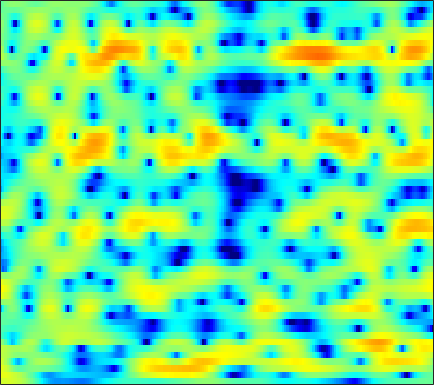

The data file committed next to this chart (first rows):
3.2643, 3.3852, 3.486, 3.5194, 3.503, 3.4116, 3.245, 3.0702, 2.7679, 2.3953, 1.9311, 1.5253, 0.9007, 0.18079, -0.4273, -1.3265, -2.3147, -3.1092, -4.2572, -5.4539, -6.6568, -7.5119, -8.5121, -9.2466
4.38, 4.312, 4.172, 3.977, 3.787, 3.49, 3.14, 2.843, 2.395, 1.889, 1.319, 0.8366, 0.1187, -0.6966, -1.384, -2.409, -3.574, -4.542, -5.915, -7.353, -8.685, -9.457, -9.98, -9.915
4.325, 3.898, 3.192, 2.352, 1.651, 0.6727, -0.2804, -0.8603, -1.38, -1.536, -1.383, -1.151, -0.7918, -0.474, -0.2815, -0.137, -0.08554, -0.1049, -0.2011, -0.3554, -0.5323, -0.6897, -0.9189, -1.173
3.564, 2.992, 1.974, 0.6094, -0.6791, -2.825, -5.451, -7.457, -8.687, -7.093, -4.759, -3.232, -1.631, -0.4012, 0.2819, 0.954, 1.413, 1.649, 1.795, 1.83, 1.763, 1.643, 1.413, 1.087
2.505, 2.333, 2.009, 1.602, 1.266, 0.8421, 0.4536, 0.2325, 0.05446, 0.01549, 0.08013, 0.1599, 0.2798, 0.3773, 0.4127, 0.3718, 0.3077, 0.2025, 0.01172, -0.2064, -0.4417, -0.6173, -0.834, -1.073
2.721, 2.506, 2.168, 1.818, 1.573, 1.337, 1.226, 1.219, 1.29, 1.412, 1.521, 1.561, 1.518, 1.306, 1.01, 0.3964, -0.4914, -1.402, -2.901, -4.633, -6.173, -6.663, -6.058, -4.674
0.8061, -0.1221, -1.791, -4.019, -5.981, -8.027, -7.303, -5.436, -2.97, -1.039, 0.3506, 1.092, 1.735, 2.031, 2.022, 1.717, 1.069, 0.3281, -0.9301, -2.417, -3.701, -4.018, -3.261, -1.759
-2.335, -2.997, -4.108, -5.392, -6.305, -7.022, -6.73, -5.964, -4.584, -3.217, -2.049, -1.329, -0.5595, -0.02556, 0.2741, 0.5229, 0.6472, 0.6819, 0.6804, 0.6799, 0.7289, 0.826, 1.043, 1.341
-2.129, -2.31, -2.581, -2.83, -2.97, -3.058, -3.016, -2.902, -2.653, -2.33, -1.962, -1.672, -1.282, -0.9129, -0.6492, -0.3215, -0.0198, 0.1934, 0.4645, 0.7146, 0.9518, 1.118, 1.332, 1.539
-1.363, -1.494, -1.637, -1.756, -1.838, -1.937, -2.028, -2.093, -2.17, -2.216, -2.214, -2.164, -2.012, -1.767, -1.491, -1.06, -0.5757, -0.1905, 0.3026, 0.7525, 1.146, 1.391, 1.646, 1.819
-1.779, -1.661, -1.394, -1.129, -1.009, -1.018, -1.242, -1.549, -2.139, -2.931, -3.832, -4.481, -4.994, -4.831, -4.219, -2.994, -1.621, -0.6412, 0.5134, 1.448, 2.161, 2.552, 2.879, 2.975
-8.347, -4.642, -1.972, -0.5255, 0.03767, 0.2601, -0.04295, -0.5712, -1.733, -3.458, -6.056, -8.972, -15.63, -18.35, -11.31, -6.04, -2.669, -0.8285, 1.055, 2.433, 3.392, 3.876, 4.226, 4.237
0.5275, 0.6429, 0.8815, 0.9651, 0.843, 0.4192, -0.297, -1.044, -2.249, -3.598, -4.873, -5.631, -6.182, -5.98, -5.29, -3.931, -2.385, -1.239, 0.1366, 1.281, 2.146, 2.589, 2.908, 2.935
4.618, 4.15, 3.483, 2.719, 2.038, 0.9354, -0.4603, -1.736, -3.825, -6.461, -9.757, -12.38, -13.41, -10.63, -8.277, -5.607, -3.497, -2.204, -0.7994, 0.2645, 1.027, 1.429, 1.7, 1.708
5.62, 5.109, 4.378, 3.54, 2.834, 1.74, 0.4472, -0.679, -2.439, -4.536, -6.756, -8.178, -8.724, -7.558, -6.21, -4.472, -2.966, -2.031, -0.9944, -0.2021, 0.354, 0.612, 0.7653, 0.6182
4.382, 3.975, 3.445, 2.936, 2.546, 1.989, 1.376, 0.8646, 0.1393, -0.5991, -1.318, -1.762, -2.202, -2.441, -2.507, -2.467, -2.281, -2.053, -1.647, -1.145, -0.6268, -0.3165, -0.03588, 0.005988
1.01, 0.6434, 0.4534, 0.5888, 0.8037, 1.146, 1.39, 1.488, 1.475, 1.286, 0.9271, 0.5343, -0.1871, -1.145, -2.047, -3.436, -4.945, -5.74, -5.677, -4.298, -2.49, -1.26, 0.0165, 0.8906
-9.726, -12.35, -10.69, -6.745, -4.457, -2.226, -0.6706, 0.1505, 0.8666, 1.2, 1.191, 0.9599, 0.3114, -0.7742, -1.96, -4.216, -7.562, -10.67, -11.11, -6.749, -3.23, -1.32, 0.5705, 1.877
-10.5, -11.05, -10.23, -8.207, -6.544, -4.575, -3.003, -2.066, -1.12, -0.4744, -0.1234, -0.02073, -0.07677, -0.3314, -0.6191, -1.072, -1.466, -1.6, -1.469, -0.9605, -0.203, 0.404, 1.178, 1.854
-9.018, -8.464, -7.554, -6.488, -5.635, -4.511, -3.454, -2.741, -1.913, -1.228, -0.6748, -0.3557, -0.03228, 0.19, 0.3106, 0.4356, 0.5599, 0.6608, 0.826, 1.017, 1.23, 1.399, 1.585, 1.732
-9.898, -8.626, -7.17, -5.893, -5.044, -4.052, -3.171, -2.577, -1.851, -1.184, -0.5791, -0.1548, 0.3639, 0.826, 1.133, 1.489, 1.775, 1.945, 2.108, 2.189, 2.176, 2.104, 1.917, 1.612
-8.812, -7.329, -5.787, -4.664, -4.004, -3.36, -2.884, -2.568, -2.121, -1.588, -0.9362, -0.3762, 0.4072, 1.17, 1.695, 2.3, 2.777, 3.041, 3.269, 3.348, 3.247, 3.03, 2.54, 1.769
-5.112, -4.157, -3.271, -2.863, -2.892, -3.331, -4.204, -5.056, -6.018, -5.962, -4.562, -3.179, -1.403, 0.08841, 0.9978, 1.965, 2.701, 3.118, 3.514, 3.733, 3.774, 3.653, 3.28, 2.595
-1.256, -0.8294, -0.6318, -0.877, -1.428, -2.745, -4.966, -7.547, -12.87, -15.29, -9.414, -6.301, -3.614, -1.907, -1.036, -0.2264, 0.3658, 0.7495, 1.236, 1.711, 2.146, 2.432, 2.667, 2.708
2.254, 2.332, 2.23, 1.873, 1.45, 0.6481, -0.3517, -1.147, -2.072, -2.653, -2.831, -2.814, -2.847, -3.087, -3.488, -4.242, -5.091, -5.449, -5.081, -3.77, -2.139, -0.9741, 0.3109, 1.264
3.948, 3.895, 3.74, 3.459, 3.174, 2.674, 2.07, 1.56, 0.8057, 0.000644, -0.9164, -1.708, -2.965, -4.585, -6.163, -9.038, -13.63, -20.29, -20.39, -11.63, -7.049, -4.709, -2.432, -0.8094
3.656, 3.635, 3.576, 3.458, 3.298, 2.996, 2.561, 2.135, 1.422, 0.5205, -0.5874, -1.581, -3.125, -4.925, -6.392, -8.332, -9.911, -10.47, -10.13, -8.624, -6.577, -4.991, -3.09, -1.535
1.597, 1.85, 2.189, 2.463, 2.591, 2.628, 2.481, 2.237, 1.724, 0.953, -0.09059, -1.073, -2.726, -4.876, -6.911, -10.51, -15.57, -18.63, -14.36, -9.628, -6.24, -4.305, -2.218, -0.633
-3.732, -2.493, -1.097, -0.03368, 0.5646, 1.101, 1.383, 1.433, 1.296, 0.9273, 0.2962, -0.3495, -1.46, -2.882, -4.156, -6.065, -7.762, -8.242, -7.299, -5.317, -3.271, -1.907, -0.3814, 0.8329
-8.843, -6.646, -4.549, -3.064, -2.24, -1.405, -0.8167, -0.5119, -0.2668, -0.1768, -0.2349, -0.3772, -0.6636, -1.018, -1.302, -1.622, -1.787, -1.751, -1.456, -0.9135, -0.2396, 0.3008, 0.9937, 1.606
-7.081, -6.448, -5.603, -4.817, -4.283, -3.625, -3.033, -2.616, -2.095, -1.631, -1.21, -0.9317, -0.621, -0.3696, -0.2069, -0.005666, 0.2011, 0.3666, 0.6149, 0.8811, 1.164, 1.371, 1.628, 1.849
-6.291, -6.355, -6.394, -6.395, -6.311, -6.084, -5.62, -5.101, -4.219, -3.229, -2.249, -1.548, -0.7092, 0.00193, 0.4572, 0.9576, 1.351, 1.583, 1.806, 1.937, 1.99, 1.98, 1.916, 1.818
-6.503, -6.968, -7.763, -8.877, -9.948, -11.31, -11.4, -10.16, -7.638, -5.162, -3.071, -1.779, -0.352, 0.7925, 1.479, 2.196, 2.709, 2.959, 3.121, 3.1, 2.872, 2.562, 1.981, 1.252
-7.387, -7.503, -8.132, -9.588, -11.42, -15.22, -17.53, -13.76, -8.727, -5.187, -2.611, -1.108, 0.4833, 1.715, 2.459, 3.238, 3.787, 4.059, 4.216, 4.118, 3.694, 3.137, 1.943, 0.03726
-9.342, -8.206, -7.475, -7.235, -7.208, -7.109, -6.68, -6.044, -4.873, -3.553, -2.321, -1.473, -0.4691, 0.383, 0.941, 1.605, 2.178, 2.545, 2.914, 3.073, 3.006, 2.757, 2.116, 1.069
-7.312, -6.956, -6.57, -6.231, -6, -5.684, -5.276, -4.935, -4.512, -4.164, -3.908, -3.781, -3.68, -3.498, -3.248, -2.703, -1.925, -1.26, -0.3583, 0.4922, 1.237, 1.676, 2.127, 2.438
-5.192, -6.039, -6.962, -7.43, -7.335, -6.73, -5.945, -5.468, -5.117, -5.253, -5.932, -6.898, -8.804, -11.04, -11.92, -10.77, -8.416, -6.767, -4.759, -2.838, -1.044, 0.2338, 1.74, 2.992
-5.254, -7.782, -13.03, -22.07, -16.9, -10.51, -7.337, -5.976, -5.08, -5.067, -5.991, -7.305, -10.12, -14.33, -16.77, -15.44, -13.38, -12.83, -12.05, -9.155, -5.039, -2.285, 0.6499, 2.845
-4.134, -5.42, -7.115, -8.102, -7.888, -6.704, -5.406, -4.626, -3.998, -3.816, -4.085, -4.547, -5.434, -6.528, -7.338, -8.475, -10.01, -11.55, -13.32, -10.59, -5.923, -2.992, 0.03895, 2.267
-4.049, -4.178, -4.348, -4.422, -4.342, -4.077, -3.73, -3.459, -3.165, -2.96, -2.875, -2.917, -3.072, -3.299, -3.501, -3.736, -3.886, -3.86, -3.503, -2.679, -1.471, -0.454, 0.8714, 2.071
-4.815, -4.531, -4.303, -4.131, -4.027, -3.865, -3.623, -3.403, -3.054, -2.691, -2.329, -2.071, -1.766, -1.486, -1.306, -1.071, -0.8168, -0.5972, -0.257, 0.1667, 0.6484, 1.026, 1.527, 1.989
-4.607, -4.513, -4.547, -4.695, -4.826, -4.923, -4.8, -4.518, -3.9, -3.105, -2.249, -1.611, -0.8252, -0.1525, 0.2858, 0.7671, 1.152, 1.382, 1.619, 1.771, 1.839, 1.844, 1.8, 1.697
-3.339, -3.73, -4.533, -5.732, -6.861, -8.471, -9.395, -8.86, -6.856, -4.522, -2.478, -1.194, 0.2103, 1.301, 1.947, 2.603, 3.04, 3.235, 3.323, 3.203, 2.872, 2.478, 1.746, 0.816
-2.279, -2.827, -3.93, -5.638, -7.533, -11.44, -16.73, -14.69, -8.706, -4.716, -1.965, -0.4102, 1.195, 2.406, 3.094, 3.767, 4.182, 4.328, 4.296, 3.996, 3.385, 2.675, 1.299, -0.7452
-3.078, -3.197, -3.508, -3.977, -4.376, -4.818, -4.877, -4.513, -3.538, -2.251, -0.9402, -0.04582, 0.9956, 1.844, 2.359, 2.875, 3.208, 3.332, 3.32, 3.09, 2.612, 2.069, 1.075, -0.2679
-4.812, -4.258, -3.678, -3.262, -3.024, -2.74, -2.437, -2.163, -1.73, -1.242, -0.731, -0.3497, 0.1295, 0.5573, 0.8456, 1.181, 1.454, 1.612, 1.751, 1.779, 1.685, 1.538, 1.247, 0.8847
-5.553, -4.386, -3.246, -2.452, -2.022, -1.6, -1.303, -1.149, -1.013, -0.9585, -0.9665, -0.9884, -1.024, -1.011, -0.9479, -0.7498, -0.4366, -0.1436, 0.277, 0.6833, 1.038, 1.254, 1.465, 1.61
-3.062, -2.191, -1.341, -0.7669, -0.4789, -0.2555, -0.1874, -0.2404, -0.4652, -0.875, -1.5, -2.124, -3.085, -3.994, -4.418, -4.362, -3.596, -2.784, -1.647, -0.5828, 0.3423, 0.9356, 1.605, 2.123
0.7184, 0.798, 0.7908, 0.6997, 0.5944, 0.4732, 0.3207, 0.1737, -0.1844, -0.8244, -1.947, -3.236, -5.902, -10.46, -16.48, -16.53, -9.463, -6.561, -4.049, -2.328, -0.9948, -0.06899, 1.089, 2.078
2.636, 1.892, 0.6868, -0.6627, -1.55, -2.16, -1.943, -1.483, -0.8969, -0.7233, -1.067, -1.705, -3.075, -4.837, -5.982, -6.521, -6.019, -5.566, -5.333, -5.492, -5.102, -3.966, -1.694, 0.5589
2.132, 0.751, -1.86, -6.033, -11.52, -23.9, -9.553, -5.675, -2.778, -1.164, -0.337, -0.1061, -0.1606, -0.4922, -0.8744, -1.544, -2.478, -3.505, -5.792, -10.18, -17.65, -11.93, -5.077, -1.118
0.6555, -0.3069, -1.896, -3.686, -4.84, -5.554, -4.991, -4.077, -2.769, -1.6, -0.7104, -0.2326, 0.1731, 0.3198, 0.2662, -0.0024, -0.503, -1.028, -1.838, -2.537, -2.738, -2.438, -1.522, -0.3182
0.01357, -0.4783, -1.287, -2.147, -2.731, -3.282, -3.397, -3.208, -2.598, -1.786, -0.912, -0.285, 0.4153, 0.9154, 1.157, 1.3, 1.255, 1.12, 0.8686, 0.5721, 0.2887, 0.1099, -0.07442, -0.1994
0.4366, -0.04866, -1.016, -2.315, -3.493, -5.11, -6.272, -6.244, -4.95, -3.051, -1.24, -0.08093, 1.161, 2.078, 2.572, 2.99, 3.167, 3.159, 2.958, 2.543, 1.897, 1.257, 0.1433, -1.353
0.7348, 0.1689, -1.002, -2.792, -4.736, -8.819, -16.99, -18.81, -9.296, -4.591, -1.653, -0.08496, 1.469, 2.565, 3.15, 3.666, 3.916, 3.937, 3.739, 3.28, 2.52, 1.705, 0.1843, -2.014
-0.2006, -0.5018, -1.108, -1.957, -2.704, -3.695, -4.316, -4.27, -3.494, -2.268, -0.9925, -0.1383, 0.8162, 1.555, 1.971, 2.357, 2.557, 2.589, 2.489, 2.212, 1.754, 1.275, 0.4748, -0.4782
-1.204, -1.042, -0.9461, -0.9773, -1.048, -1.134, -1.172, -1.119, -0.9486, -0.6634, -0.3382, -0.09475, 0.1923, 0.426, 0.565, 0.7027, 0.7985, 0.8484, 0.8832, 0.8667, 0.7897, 0.6928, 0.5209, 0.3105
-1.653, -0.9641, -0.2999, 0.1344, 0.3328, 0.4672, 0.5035, 0.4749, 0.3859, 0.2344, 0.0247, -0.1644, -0.4516, -0.7582, -0.9652, -1.157, -1.196, -1.11, -0.8721, -0.5348, -0.1735, 0.08864, 0.3812, 0.6073
